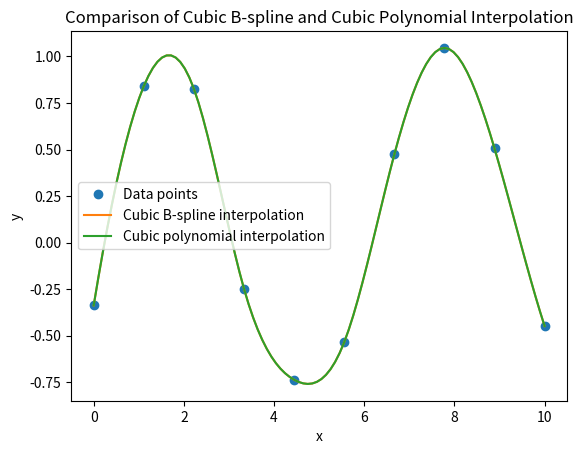

Write Python code to recreate this figure.
import numpy as np
import matplotlib.pyplot as plt
from scipy.interpolate import splrep, splev, interp1d

# 生成已知数据点
x = np.linspace(0, 10, 10)
y = np.sin(x) + np.random.normal(0, 0.1, x.size)  # 添加一些噪声

# 三次 B-spline 插值
tck = splrep(x, y, k=3)
x_b_spline = np.linspace(0, 10, 100)
y_b_spline = splev(x_b_spline, tck)

# 三次多项式插值
f_cubic = interp1d(x, y, kind='cubic')
x_cubic = np.linspace(0, 10, 100)
y_cubic = f_cubic(x_cubic)

# 绘制结果
plt.plot(x, y, 'o', label='Data points')
plt.plot(x_b_spline, y_b_spline, label='Cubic B-spline interpolation')
plt.plot(x_cubic, y_cubic, label='Cubic polynomial interpolation')
plt.legend()
plt.xlabel('x')
plt.ylabel('y')
plt.title('Comparison of Cubic B-spline and Cubic Polynomial Interpolation')
plt.show()
